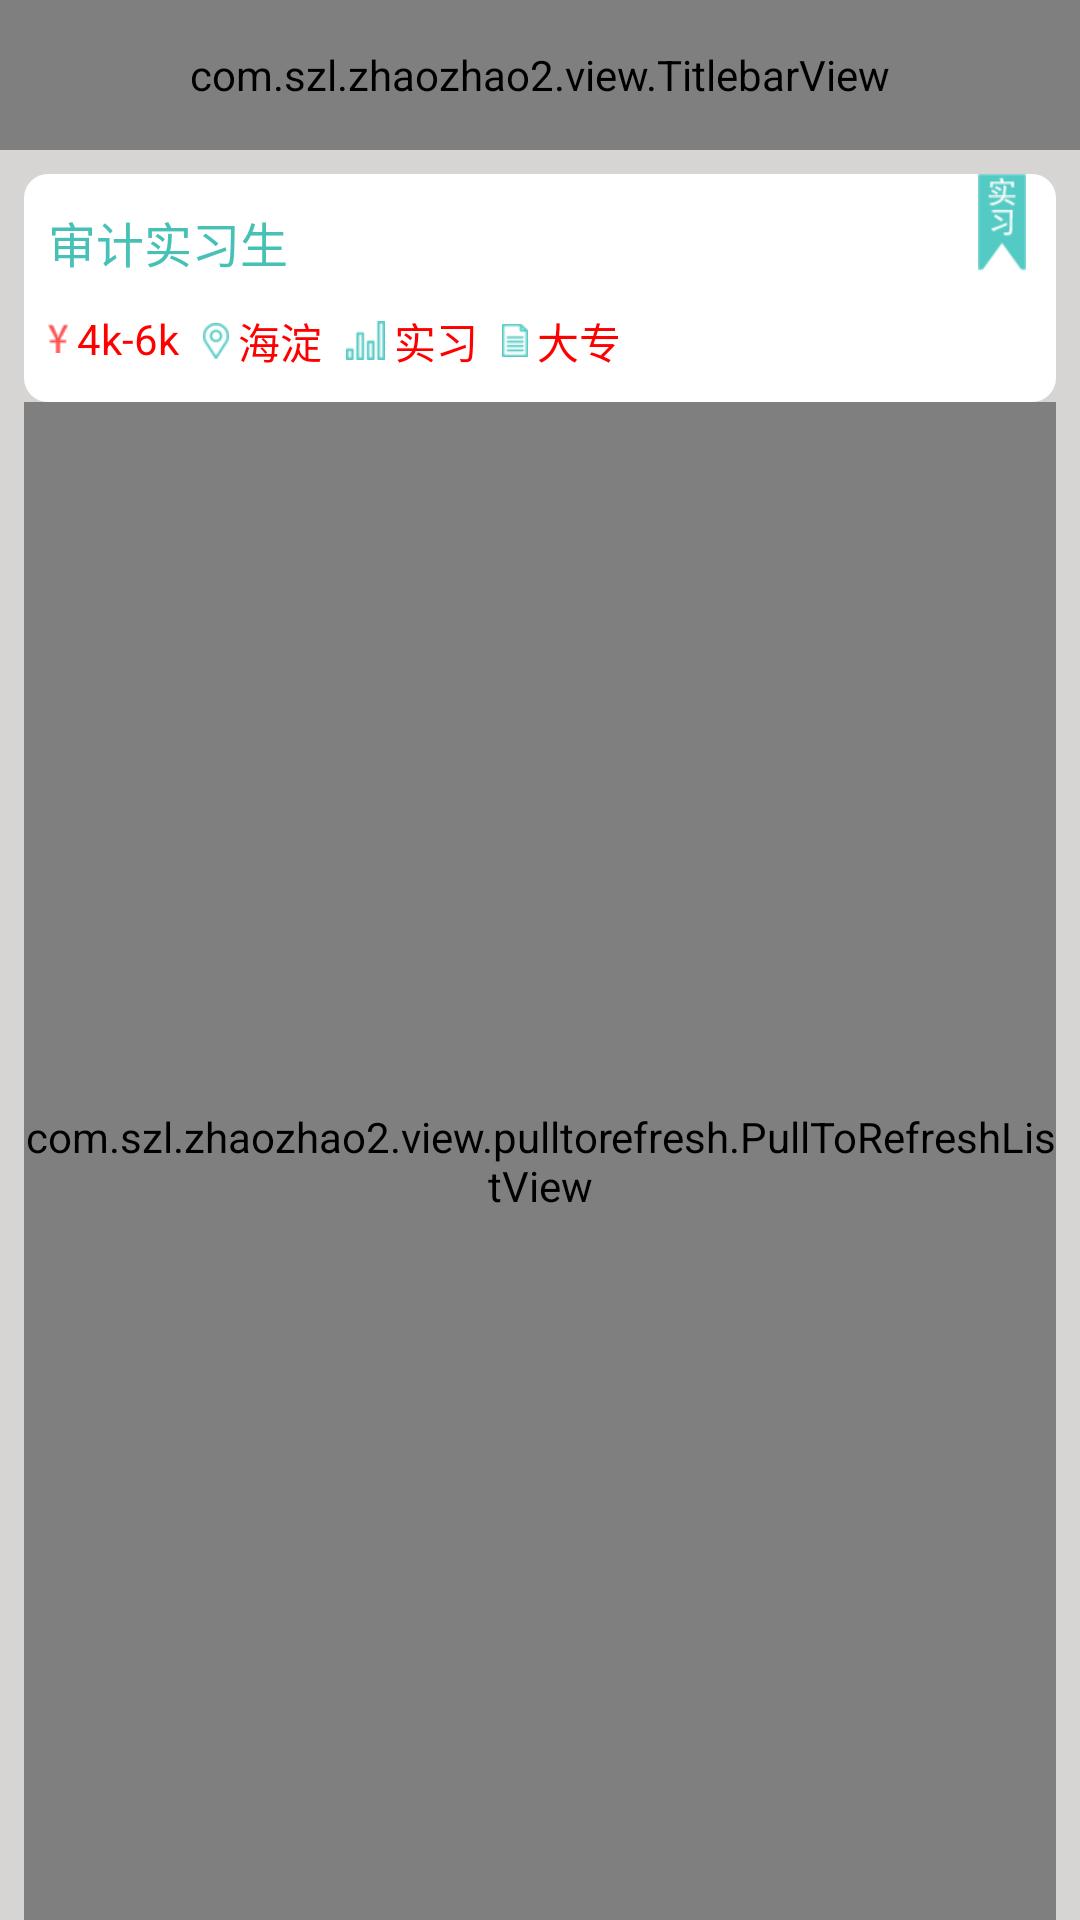

Layout XML and referenced resources for this Android screen:
<!-- AndroidManifest.xml: application theme AppTheme -->
<!-- res/layout/activity_position.xml -->
<?xml version="1.0" encoding="utf-8"?>
<RelativeLayout xmlns:android="http://schemas.android.com/apk/res/android"
    xmlns:tools="http://schemas.android.com/tools"
    android:layout_width="match_parent"
    android:layout_height="match_parent"
    android:background="@color/grey"
   >
    <com.szl.zhaozhao2.view.TitlebarView
        android:id="@+id/titlebar_position"
        android:layout_width="match_parent"
        android:layout_height="@dimen/height_titlebar" />

    <RelativeLayout
        android:id="@+id/rl_jobInfo_position"
        android:layout_width="match_parent"
        android:layout_height="wrap_content"
        android:layout_marginLeft="8dp"
        android:layout_marginRight="8dp"
        android:layout_marginTop="8dp"
        android:background="@drawable/bg_common_shape"
        android:layout_below="@id/titlebar_position"
        android:paddingBottom="10dp">

        <TextView
            android:id="@+id/tv_positionName"
            android:layout_width="wrap_content"
            android:layout_height="wrap_content"
            android:layout_marginLeft="8dp"
            android:layout_marginTop="11dp"
            android:text="审计实习生"
            android:textColor="@color/common"
            android:textSize="16sp" />

        <ImageView
            android:id="@+id/iv_traineeTag"
            android:layout_width="wrap_content"
            android:layout_height="wrap_content"
            android:layout_alignParentRight="true"
            android:layout_marginRight="10dp"
            android:src="@drawable/icon_trainee_tag" />

        <TextView
            android:id="@+id/tv_salary"
            android:layout_width="wrap_content"
            android:layout_height="wrap_content"
            android:layout_alignLeft="@id/tv_positionName"
            android:layout_below="@id/tv_positionName"
            android:layout_marginTop="11dp"
            android:drawableLeft="@drawable/icon_rmb"
            android:drawablePadding="3dp"
            android:text="4k-6k"
            android:textColor="#f00" />

        <TextView
            android:id="@+id/tv_companyLocation"
            android:layout_width="wrap_content"
            android:layout_height="wrap_content"
            android:layout_below="@id/tv_positionName"
            android:layout_marginLeft="8dp"
            android:layout_marginTop="11dp"
            android:layout_toRightOf="@id/tv_salary"
            android:drawableLeft="@drawable/icon_address"
            android:drawablePadding="3dp"
            android:text="海淀"
            android:textColor="#f00" />

        <TextView
            android:id="@+id/tv_jobType"
            android:layout_width="wrap_content"
            android:layout_height="wrap_content"
            android:layout_below="@id/tv_positionName"
            android:layout_marginLeft="8dp"
            android:layout_marginTop="11dp"
            android:layout_toRightOf="@id/tv_companyLocation"
            android:drawableLeft="@drawable/icon_job_type"
            android:drawablePadding="3dp"
            android:text="实习"
            android:textColor="#f00" />

        <TextView
            android:id="@+id/tv_eduRequire"
            android:layout_width="wrap_content"
            android:layout_height="wrap_content"
            android:layout_below="@id/tv_positionName"
            android:layout_marginLeft="8dp"
            android:layout_marginTop="11dp"
            android:layout_toRightOf="@id/tv_jobType"
            android:drawableLeft="@drawable/icon_edu_type"
            android:drawablePadding="3dp"
            android:text="大专"
            android:textColor="#f00" />

    </RelativeLayout>

    <com.szl.zhaozhao2.view.pulltorefresh.PullToRefreshListView
        android:id="@+id/ptr_position"
        android:layout_width="match_parent"
        android:layout_height="match_parent"
        style="@style/refreshListView"
        android:divider="@color/grey"
        android:dividerHeight="10dp"
        android:layout_below="@id/rl_jobInfo_position"
        android:layout_marginLeft="8dp"
        android:layout_marginRight="8dp"
        />


</RelativeLayout>
<!-- resources referenced by this layout -->
<resources>
  <color name="common">#47C1B6</color>
  <color name="grey">#D7D4D4</color>
  <dimen name="height_titlebar">50dp</dimen>
  <!-- drawable bg_common_shape (drawable) -->
  <?xml version="1.0" encoding="utf-8"?>
  <shape xmlns:android="http://schemas.android.com/apk/res/android">
  <corners  android:radius="8dp"/>
      <solid  android:color="@color/white"/>
  </shape>
  <!-- drawable icon_address: png bitmap (drawable-xhdpi, 1468 bytes) -->
  <!-- drawable icon_edu_type: png bitmap (drawable-xhdpi, 1170 bytes) -->
  <!-- drawable icon_job_type: png bitmap (drawable-xhdpi, 1180 bytes) -->
  <!-- drawable icon_rmb: png bitmap (drawable-xhdpi, 1136 bytes) -->
  <!-- drawable icon_trainee_tag: png bitmap (drawable-xhdpi, 2115 bytes) -->
  <style name="refreshListView">
          <item name="android:listSelector">@color/transparent</item>
      </style>
  <style name="AppTheme" parent="AppBaseTheme">
          
      </style>
  <color name="white">#ffffff</color>
  <color name="transparent">#00000000</color>
  <style name="AppBaseTheme" parent="android:Theme.Light">
          
      </style>
</resources>
